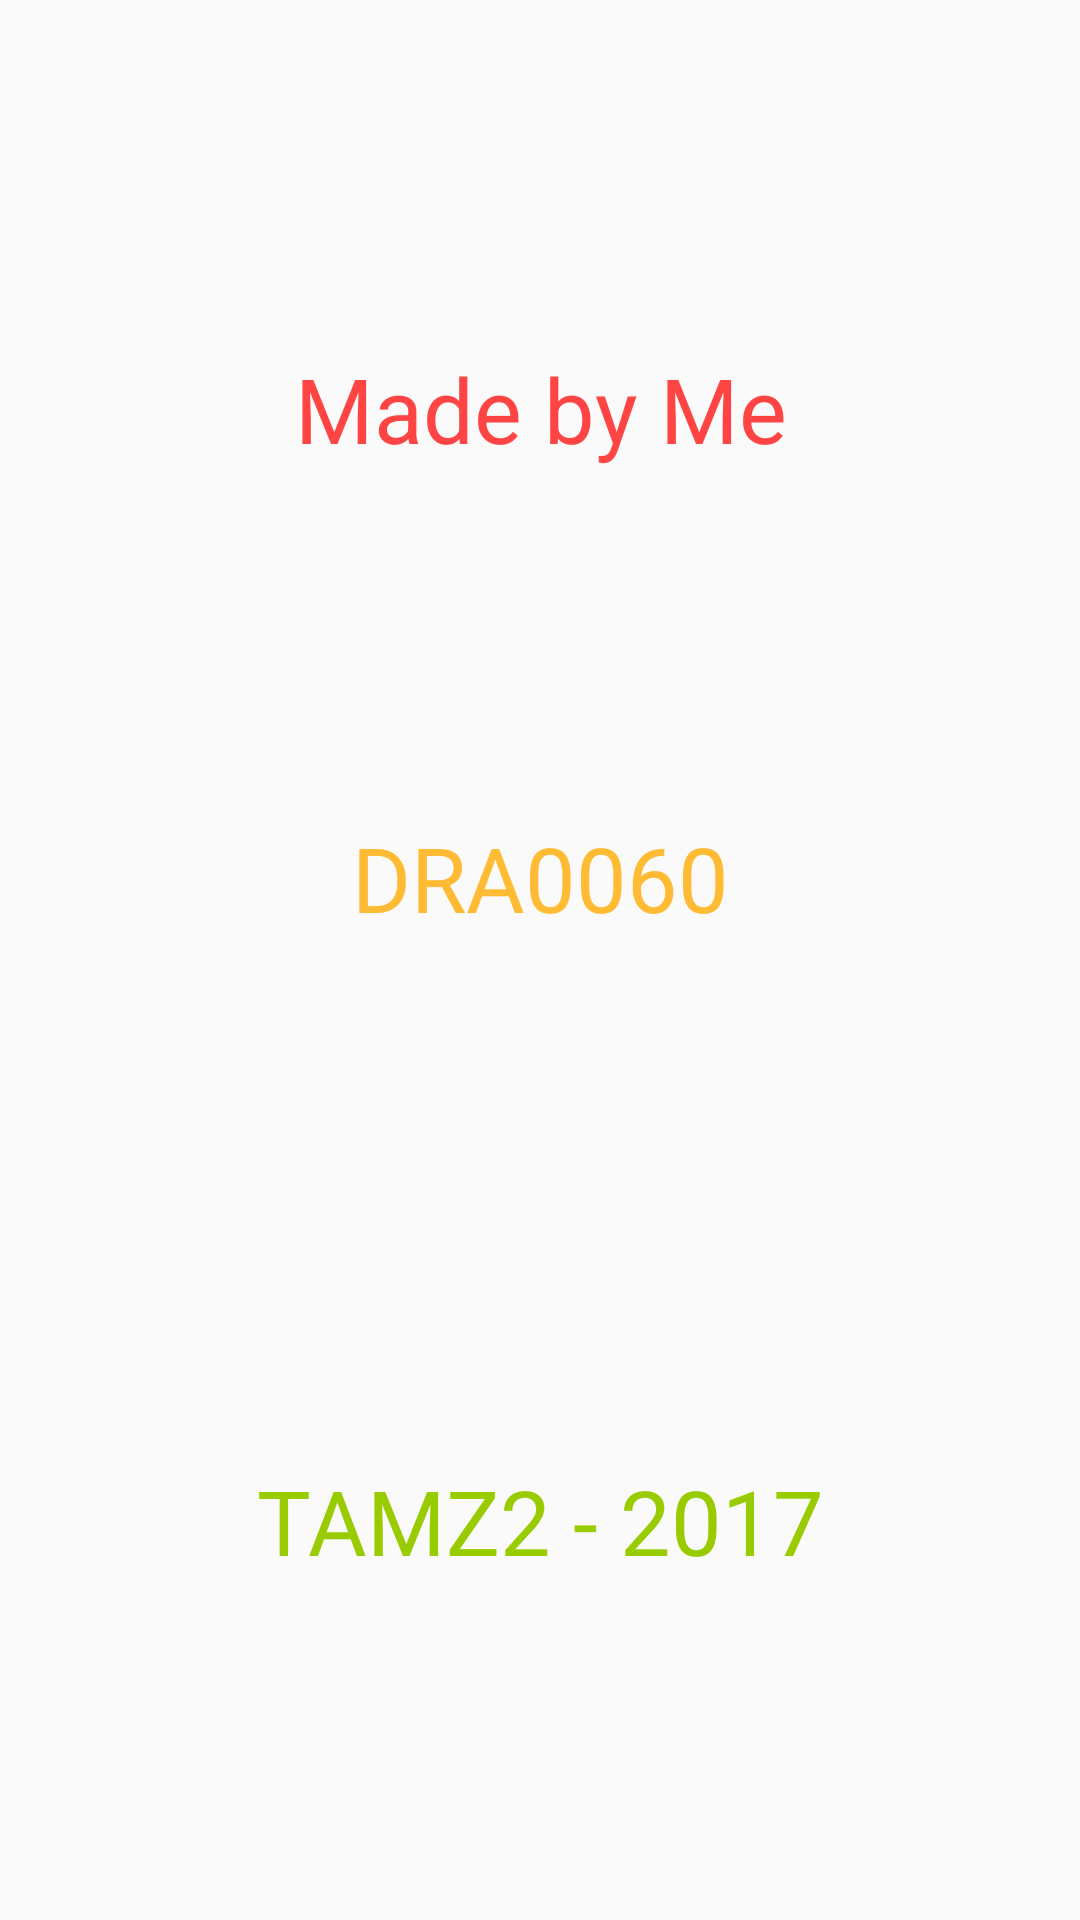

Reconstruct the res/layout file that produces this screen, plus the resources it refers to.
<!-- AndroidManifest.xml: application theme AppTheme -->
<!-- res/layout/activity_main3.xml -->
<?xml version="1.0" encoding="utf-8"?>
<android.support.constraint.ConstraintLayout xmlns:android="http://schemas.android.com/apk/res/android"
    xmlns:app="http://schemas.android.com/apk/res-auto"
    xmlns:tools="http://schemas.android.com/tools"
    android:layout_width="match_parent"
    android:background="@drawable/wall01"
    android:layout_height="match_parent"
    tools:context="dra0060.tamzcvii.Main3Activity">

    <TextView
        android:id="@+id/textView6"
        android:layout_width="wrap_content"
        android:layout_height="wrap_content"
        android:layout_marginLeft="8dp"
        android:layout_marginRight="8dp"
        android:text="TAMZ2 - 2017"
        android:textColor="@android:color/holo_green_light"
        android:textSize="30sp"
        app:layout_constraintHorizontal_bias="0.502"
        app:layout_constraintLeft_toLeftOf="parent"
        app:layout_constraintRight_toRightOf="parent"
        app:layout_constraintBottom_toBottomOf="parent"
        android:layout_marginBottom="113dp" />

    <TextView
        android:id="@+id/textView5"
        android:layout_width="wrap_content"
        android:layout_height="wrap_content"
        android:layout_marginLeft="8dp"
        android:layout_marginRight="8dp"
        android:text="DRA0060"
        android:textColor="@android:color/holo_orange_light"
        android:textSize="30sp"
        app:layout_constraintLeft_toLeftOf="parent"
        app:layout_constraintRight_toRightOf="parent"
        android:layout_marginBottom="174dp"
        app:layout_constraintBottom_toTopOf="@+id/textView6" />

    <TextView
        android:id="@+id/textView4"
        android:layout_width="wrap_content"
        android:layout_height="wrap_content"
        android:layout_marginLeft="8dp"
        android:layout_marginRight="8dp"
        android:text="Made by Me"
        android:textColor="@android:color/holo_red_light"
        android:textSize="30sp"
        app:layout_constraintHorizontal_bias="0.502"
        app:layout_constraintLeft_toLeftOf="parent"
        app:layout_constraintRight_toRightOf="parent"
        app:layout_constraintTop_toTopOf="parent"
        android:layout_marginTop="8dp"
        android:layout_marginBottom="8dp"
        app:layout_constraintBottom_toTopOf="@+id/textView5" />
</android.support.constraint.ConstraintLayout>
<!-- resources referenced by this layout -->
<resources>
  <style name="AppTheme" parent="Theme.AppCompat.Light.DarkActionBar">
          
          <item name="colorPrimary">@color/colorPrimary</item>
          <item name="colorPrimaryDark">@color/colorPrimaryDark</item>
          <item name="colorAccent">@color/colorAccent</item>
      </style>
  <color name="colorPrimary">#3F51B5</color>
  <color name="colorPrimaryDark">#303F9F</color>
  <color name="colorAccent">#FF4081</color>
</resources>
